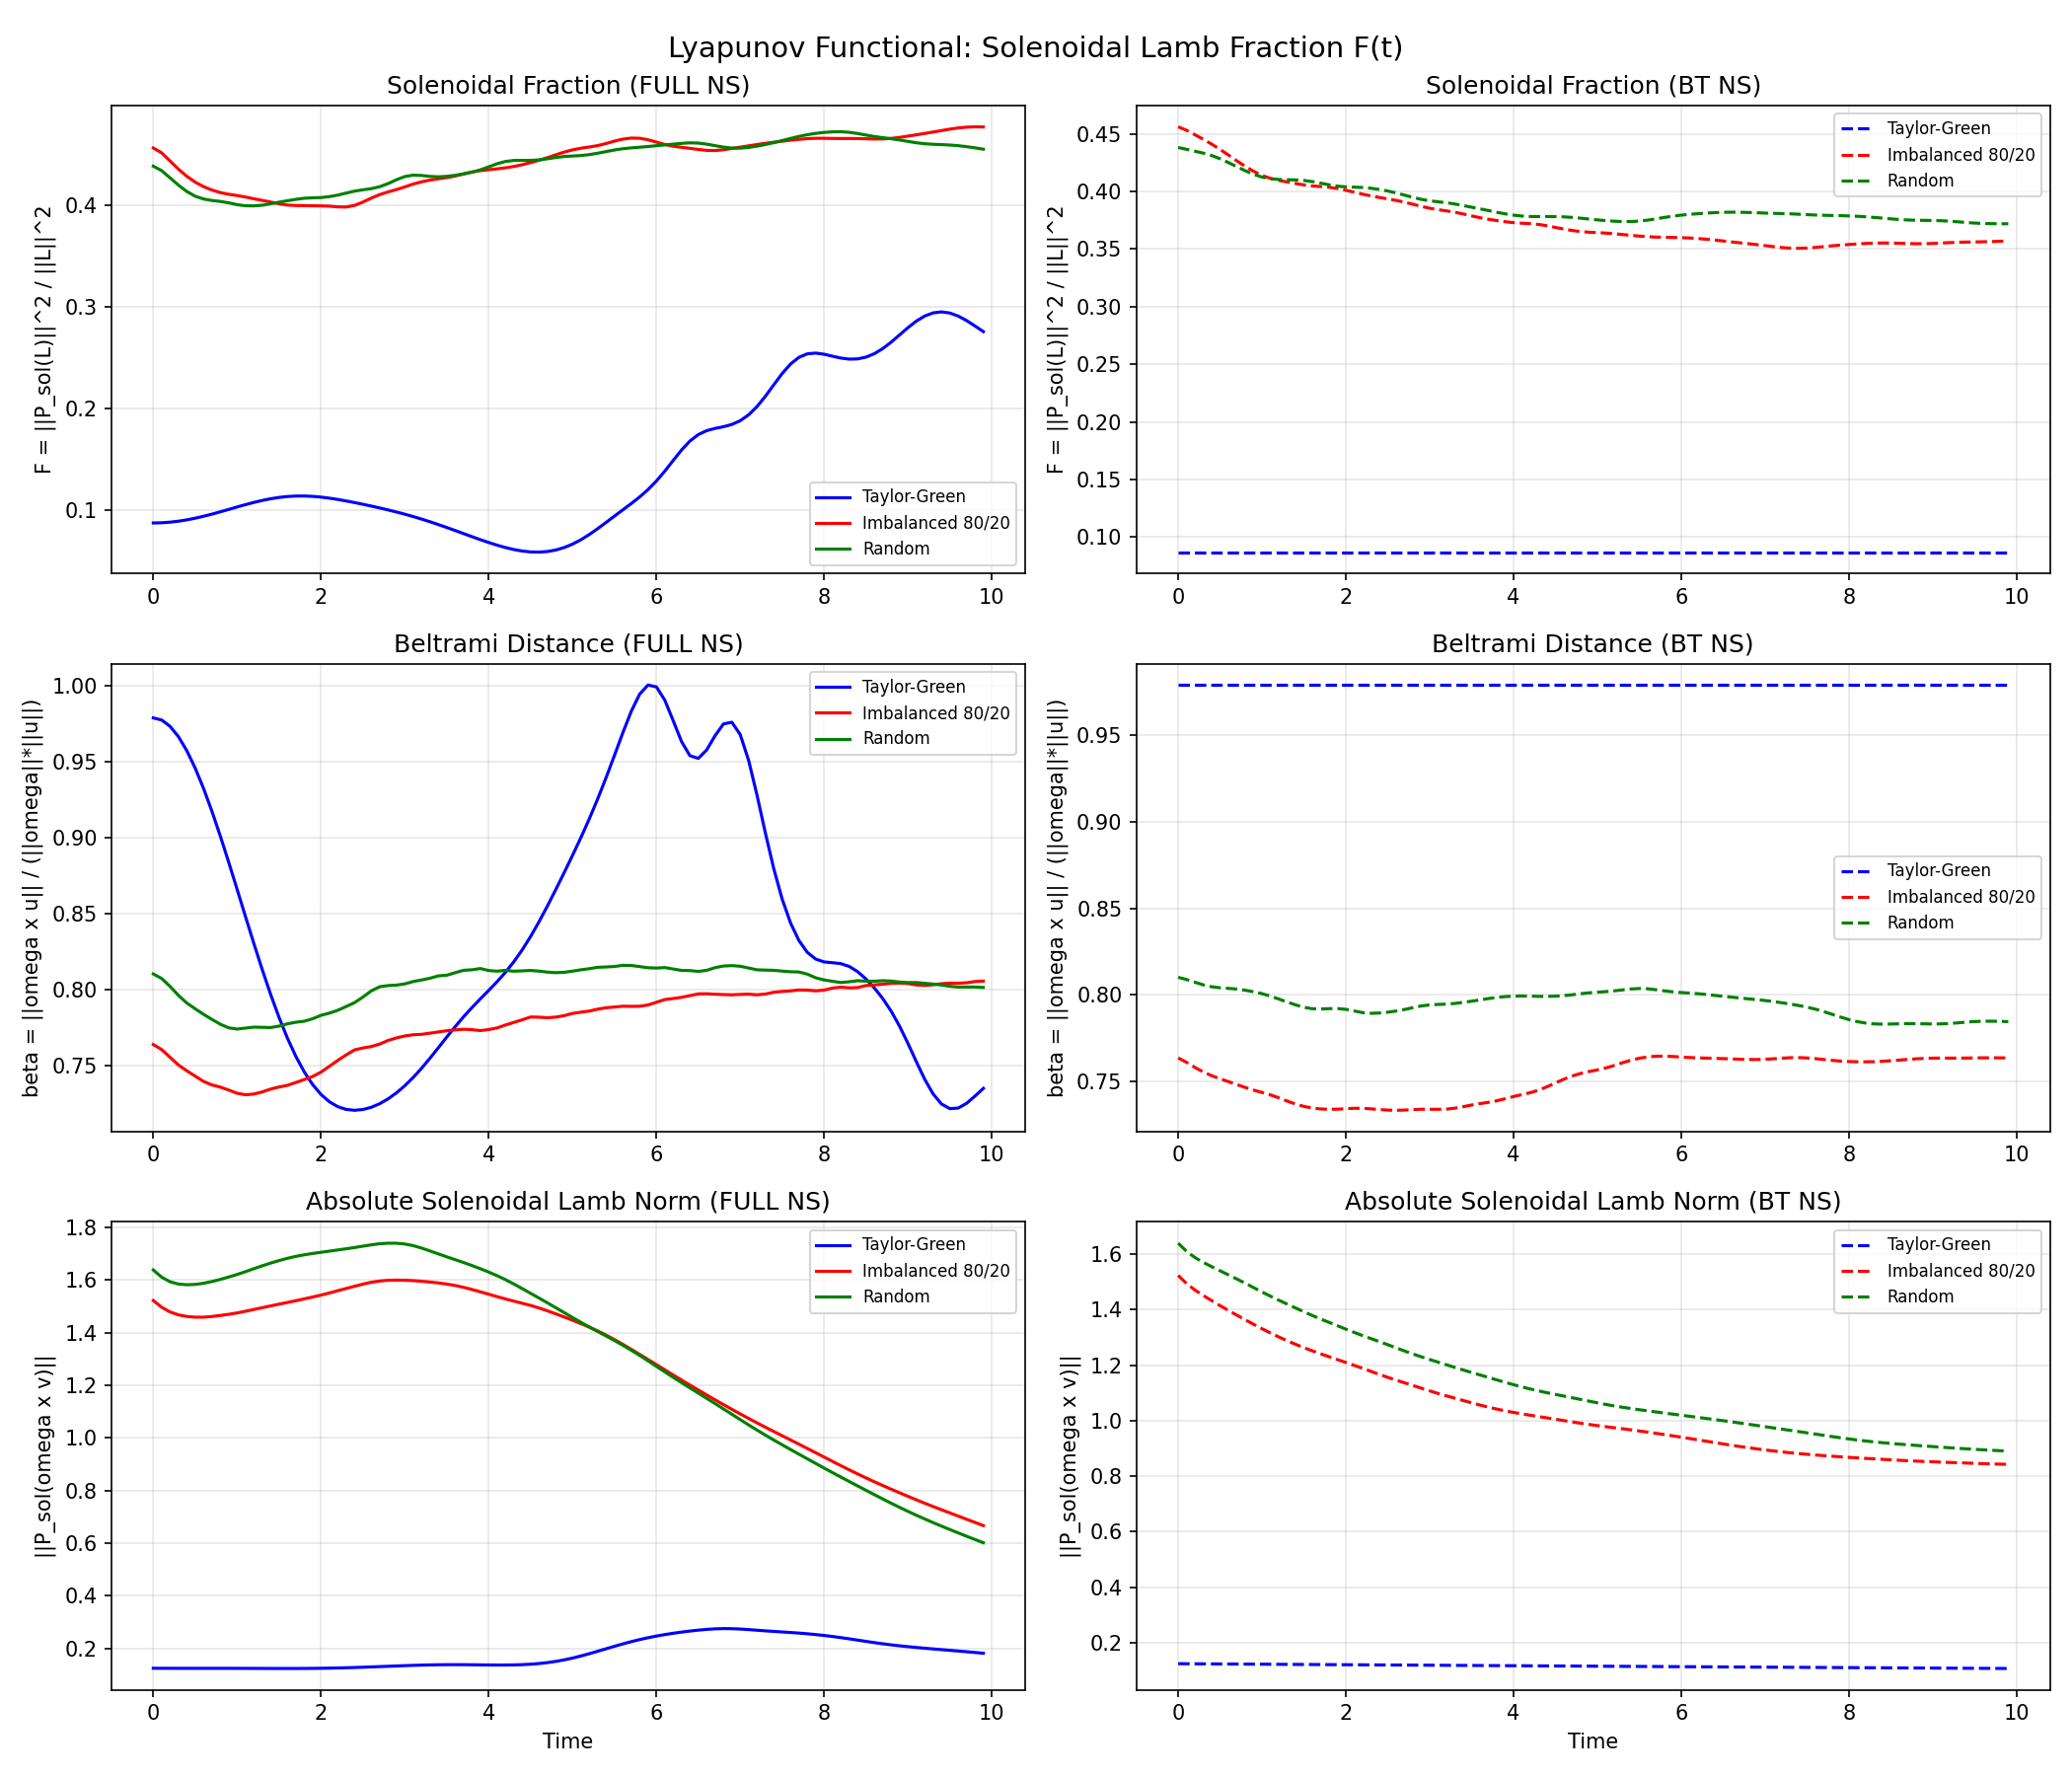

Generate this figure with Python:
"""
LYAPUNOV FUNCTIONAL TEST: SOLENOIDAL LAMB FRACTION
====================================================
Meridian's conjecture (S90-W response):

If there exists a Lyapunov functional measuring distance from ker(N_C),
perhaps F(t) = ||P_sol(omega x v)||^2 / ||omega x v||^2, and it's
monotonically decreasing under NS dynamics, then ker(N_C) is a global
attractor.

The Lamb vector decomposes as:
  omega x v = grad(phi) + P_sol(omega x v)
  (longitudinal)       (solenoidal)

- Tsinober: ~91% of Lamb is longitudinal (absorbed by pressure)
- Only the solenoidal part drives NS dynamics (Leray projection)
- Beltrami = ker(N_C): omega x v = 0 (both parts vanish)
- Distance from kernel ~ solenoidal fraction

TEST: Track F(t) = ||P_sol(omega x v)||^2 / ||omega x v||^2 over time.
- If F(t) is monotonically decreasing: evidence for ker(N_C) as attractor
- If F(t) is non-monotonic: ker(N_C) is NOT a simple attractor

We test full NS and BT surgery separately, with multiple ICs.

HONEST TEST: We report what the numbers say.
"""

import numpy as np
from numpy.fft import fftn, ifftn
import matplotlib
matplotlib.use('Agg')
import matplotlib.pyplot as plt
import json
import sys
import os

# Add parent directory for imports
sys.path.insert(0, os.path.dirname(__file__))
from shared_algebraic_structure import SpectralNS


class LyapunovTracker(SpectralNS):
    """Extends SpectralNS with solenoidal Lamb fraction tracking."""

    def compute_solenoidal_lamb_fraction(self, u_hat):
        """Compute F = ||P_sol(omega x v)||^2 / ||omega x v||^2.

        The Lamb vector omega x v decomposes as:
          L = L_longitudinal + L_solenoidal
        where L_solenoidal = P_Leray(L) (divergence-free part).

        F = ||L_sol||^2 / ||L||^2 measures how much of the Lamb vector
        actually drives NS dynamics (vs being absorbed by pressure).

        F = 0 would mean all Lamb is longitudinal (pressure absorbs everything).
        F = 1 would mean all Lamb is solenoidal (maximum nonlinear drive).
        """
        N = self.N

        # Full Lamb vector in Fourier space
        lamb_hat = self.compute_lamb_hat(u_hat)

        # Solenoidal (Leray-projected) Lamb vector
        lamb_sol_hat = self.project_leray(lamb_hat)

        # Compute L2 norms (Parseval: ||f||^2 = (1/N^3) sum |f_hat|^2 / N^3)
        norm_full_sq = 0.0
        norm_sol_sq = 0.0
        for i in range(3):
            norm_full_sq += np.sum(np.abs(lamb_hat[i])**2)
            norm_sol_sq += np.sum(np.abs(lamb_sol_hat[i])**2)

        if norm_full_sq < 1e-30:
            return 0.0, 0.0, 0.0

        F = float(norm_sol_sq / norm_full_sq)

        # Also return absolute solenoidal norm (for tracking if it grows/shrinks)
        norm_sol = float(np.sqrt(norm_sol_sq / N**6))
        norm_full = float(np.sqrt(norm_full_sq / N**6))

        return F, norm_sol, norm_full

    def compute_lamb_rms(self, u_hat):
        """Compute RMS of the Lamb vector ||omega x v||_rms."""
        omega_hat = self.compute_vorticity_hat(u_hat)
        u = np.array([np.real(ifftn(u_hat[i])) for i in range(3)])
        omega = np.array([np.real(ifftn(omega_hat[i])) for i in range(3)])
        lamb = np.array([
            omega[1] * u[2] - omega[2] * u[1],
            omega[2] * u[0] - omega[0] * u[2],
            omega[0] * u[1] - omega[1] * u[0],
        ])
        return float(np.sqrt(np.mean(np.sum(lamb**2, axis=0))))

    def compute_beltrami_distance(self, u_hat):
        """Compute distance from Beltrami: ||omega x u|| / (||omega|| * ||u||).

        = 0 for perfect Beltrami (u || omega everywhere)
        = 1 for maximally non-Beltrami (u perp omega everywhere)
        """
        omega_hat = self.compute_vorticity_hat(u_hat)
        u = np.array([np.real(ifftn(u_hat[i])) for i in range(3)])
        omega = np.array([np.real(ifftn(omega_hat[i])) for i in range(3)])

        cross = np.array([
            omega[1] * u[2] - omega[2] * u[1],
            omega[2] * u[0] - omega[0] * u[2],
            omega[0] * u[1] - omega[1] * u[0],
        ])
        cross_norm = np.sqrt(np.mean(np.sum(cross**2, axis=0)))
        omega_norm = np.sqrt(np.mean(np.sum(omega**2, axis=0)))
        u_norm = np.sqrt(np.mean(np.sum(u**2, axis=0)))

        denom = omega_norm * u_norm
        if denom < 1e-30:
            return 0.0
        return float(cross_norm / denom)

    def run_lyapunov_test(self, u_hat_init, mode='full', dt=0.005,
                          t_max=10.0, sample_interval=10, label=''):
        """Run NS simulation tracking solenoidal Lamb fraction over time.

        Returns dict with time series of all tracked quantities.
        """
        u_hat = u_hat_init.copy()
        t = 0.0
        step = 0

        results = {
            'label': label,
            'mode': mode,
            'times': [],
            'F_solenoidal': [],      # ||P_sol(L)||^2 / ||L||^2
            'norm_sol': [],           # ||P_sol(L)||
            'norm_full': [],          # ||L||
            'beltrami_distance': [],  # ||omega x u|| / (||omega||*||u||)
            'enstrophy': [],
            'energy': [],
        }

        print(f"\n{'='*60}")
        print(f"  {label} ({mode} NS)")
        print(f"{'='*60}")
        print(f"  {'t':>6s}  {'F_sol':>8s}  {'||L_sol||':>10s}  {'||L||':>10s}  "
              f"{'beta':>8s}  {'Z':>10s}")
        print(f"  {'-'*6}  {'-'*8}  {'-'*10}  {'-'*10}  {'-'*8}  {'-'*10}")

        while t <= t_max:
            if step % sample_interval == 0:
                F, norm_sol, norm_full = self.compute_solenoidal_lamb_fraction(u_hat)
                beta = self.compute_beltrami_distance(u_hat)

                u = np.array([np.real(ifftn(u_hat[i])) for i in range(3)])
                E = 0.5 * np.mean(np.sum(u**2, axis=0))

                omega_hat = self.compute_vorticity_hat(u_hat)
                omega = np.array([np.real(ifftn(omega_hat[i])) for i in range(3)])
                Z = 0.5 * np.mean(np.sum(omega**2, axis=0))

                results['times'].append(float(t))
                results['F_solenoidal'].append(F)
                results['norm_sol'].append(norm_sol)
                results['norm_full'].append(norm_full)
                results['beltrami_distance'].append(beta)
                results['enstrophy'].append(float(Z))
                results['energy'].append(float(E))

                if step % (sample_interval * 10) == 0:
                    print(f"  {t:6.2f}  {F:8.5f}  {norm_sol:10.6f}  {norm_full:10.6f}  "
                          f"{beta:8.5f}  {Z:10.6f}")

                # Early stop if energy is negligible
                if E < 1e-12:
                    print(f"  [Energy negligible at t={t:.2f}, stopping]")
                    break

            u_hat = self.step_rk4(u_hat, dt, mode=mode)
            t += dt
            step += 1

        return results


def analyze_monotonicity(times, values, label=''):
    """Check if a time series is monotonically decreasing.

    Returns (is_monotone, n_violations, max_violation, trend_slope).
    """
    if len(values) < 2:
        return True, 0, 0.0, 0.0

    diffs = np.diff(values)
    violations = diffs > 0  # increasing = violation of monotone decrease
    n_violations = int(np.sum(violations))
    max_violation = float(np.max(diffs)) if n_violations > 0 else 0.0

    # Linear trend
    t_arr = np.array(times)
    v_arr = np.array(values)
    if len(t_arr) > 1:
        slope = float(np.polyfit(t_arr, v_arr, 1)[0])
    else:
        slope = 0.0

    is_monotone = (n_violations == 0)
    return is_monotone, n_violations, max_violation, slope


def main():
    print("=" * 60)
    print("  LYAPUNOV FUNCTIONAL TEST")
    print("  F(t) = ||P_sol(omega x v)||^2 / ||omega x v||^2")
    print("  Meridian's conjecture: F(t) monotonically decreasing")
    print("  => ker(N_C) is a global attractor")
    print("=" * 60)

    solver = LyapunovTracker(N=32, Re=400)

    # ICs to test
    ics = {
        'Taylor-Green': solver.taylor_green_ic(),
        'Imbalanced 80/20': solver.imbalanced_helical_ic(seed=42, h_plus_frac=0.8),
        'Random': solver.random_ic(seed=42),
    }

    all_results = {}
    dt = 0.005
    t_max = 10.0
    sample_every = 20  # every 0.1 time units

    for ic_name, u_hat_init in ics.items():
        for mode in ['full', 'bt']:
            key = f"{ic_name}_{mode}"
            results = solver.run_lyapunov_test(
                u_hat_init, mode=mode, dt=dt, t_max=t_max,
                sample_interval=sample_every, label=f"{ic_name}"
            )
            all_results[key] = results

    # =========================================================
    # ANALYSIS: Monotonicity check
    # =========================================================
    print("\n" + "=" * 60)
    print("  MONOTONICITY ANALYSIS")
    print("=" * 60)

    summary = {}
    for key, res in all_results.items():
        is_mono, n_viol, max_viol, slope = analyze_monotonicity(
            res['times'], res['F_solenoidal'], key
        )

        # Also check beltrami distance
        is_mono_beta, n_viol_beta, max_viol_beta, slope_beta = analyze_monotonicity(
            res['times'], res['beltrami_distance'], key + '_beta'
        )

        # Also check absolute solenoidal norm
        is_mono_norm, n_viol_norm, max_viol_norm, slope_norm = analyze_monotonicity(
            res['times'], res['norm_sol'], key + '_norm_sol'
        )

        summary[key] = {
            'F_solenoidal': {
                'monotone_decreasing': is_mono,
                'violations': n_viol,
                'max_increase': max_viol,
                'trend_slope': slope,
                'initial': res['F_solenoidal'][0] if res['F_solenoidal'] else None,
                'final': res['F_solenoidal'][-1] if res['F_solenoidal'] else None,
            },
            'beltrami_distance': {
                'monotone_decreasing': is_mono_beta,
                'violations': n_viol_beta,
                'trend_slope': slope_beta,
                'initial': res['beltrami_distance'][0] if res['beltrami_distance'] else None,
                'final': res['beltrami_distance'][-1] if res['beltrami_distance'] else None,
            },
            'norm_sol': {
                'monotone_decreasing': is_mono_norm,
                'violations': n_viol_norm,
                'trend_slope': slope_norm,
            }
        }

        status = "MONOTONE" if is_mono else f"NOT MONOTONE ({n_viol} violations)"
        print(f"\n  {key}:")
        print(f"    F_sol:  {res['F_solenoidal'][0]:.5f} => {res['F_solenoidal'][-1]:.5f}  "
              f"slope={slope:.6f}  {status}")
        print(f"    beta:   {res['beltrami_distance'][0]:.5f} => {res['beltrami_distance'][-1]:.5f}  "
              f"slope={slope_beta:.6f}  "
              f"{'MONOTONE' if is_mono_beta else f'NOT MONOTONE ({n_viol_beta} viol)'}")

    # =========================================================
    # VERDICT
    # =========================================================
    print("\n" + "=" * 60)
    print("  VERDICT")
    print("=" * 60)

    any_monotone = any(
        s['F_solenoidal']['monotone_decreasing'] for s in summary.values()
    )
    all_decreasing_trend = all(
        s['F_solenoidal']['trend_slope'] < 0 for s in summary.values()
    )

    if all(s['F_solenoidal']['monotone_decreasing'] for s in summary.values()):
        print("  ALL F(t) are strictly monotone decreasing.")
        print("  => STRONG evidence for ker(N_C) as attractor")
    elif all_decreasing_trend:
        print("  All F(t) have decreasing TREND (slope < 0)")
        print("  but not strictly monotone (local fluctuations).")
        print("  => MODERATE evidence: ker(N_C) attracts on average,")
        print("     but not a simple Lyapunov functional")
    elif any_monotone:
        print("  MIXED: some runs monotone, others not.")
        print("  => INCONCLUSIVE for general attractor claim")
    else:
        print("  NO F(t) is monotone decreasing.")
        if all(s['F_solenoidal']['trend_slope'] > 0 for s in summary.values()):
            print("  => NEGATIVE: solenoidal fraction INCREASES")
            print("     ker(N_C) is NOT an attractor via this functional")
        else:
            print("  => COMPLEX behavior. Not a simple Lyapunov functional.")

    # BT vs Full comparison
    print("\n  BT vs Full NS comparison:")
    for ic_name in ics.keys():
        key_full = f"{ic_name}_full"
        key_bt = f"{ic_name}_bt"
        if key_full in summary and key_bt in summary:
            F_full = summary[key_full]['F_solenoidal']['final']
            F_bt = summary[key_bt]['F_solenoidal']['final']
            if F_full and F_bt:
                print(f"    {ic_name}: F_full={F_full:.5f}, F_bt={F_bt:.5f}  "
                      f"({'BT closer to kernel' if F_bt < F_full else 'Full closer to kernel'})")

    # =========================================================
    # SAVE RESULTS
    # =========================================================
    output_path = os.path.join(os.path.dirname(__file__), 'lyapunov_results.json')
    save_data = {
        'params': {'N': 32, 'Re': 400, 'dt': dt, 't_max': t_max},
        'summary': summary,
    }
    with open(output_path, 'w') as f:
        json.dump(save_data, f, indent=2, default=str)
    print(f"\n  Results saved to {output_path}")

    # =========================================================
    # PLOT
    # =========================================================
    fig, axes = plt.subplots(3, 2, figsize=(14, 12))
    fig.suptitle('Lyapunov Functional: Solenoidal Lamb Fraction F(t)', fontsize=14)

    colors = {'Taylor-Green': 'blue', 'Imbalanced 80/20': 'red', 'Random': 'green'}
    linestyles = {'full': '-', 'bt': '--'}

    # Row 1: F_solenoidal
    for col, mode in enumerate(['full', 'bt']):
        ax = axes[0, col]
        for ic_name in ics.keys():
            key = f"{ic_name}_{mode}"
            res = all_results[key]
            ax.plot(res['times'], res['F_solenoidal'],
                    color=colors[ic_name], linestyle=linestyles[mode],
                    label=ic_name, linewidth=1.5)
        ax.set_ylabel('F = ||P_sol(L)||^2 / ||L||^2')
        ax.set_title(f'Solenoidal Fraction ({mode.upper()} NS)')
        ax.legend(fontsize=8)
        ax.grid(True, alpha=0.3)

    # Row 2: Beltrami distance
    for col, mode in enumerate(['full', 'bt']):
        ax = axes[1, col]
        for ic_name in ics.keys():
            key = f"{ic_name}_{mode}"
            res = all_results[key]
            ax.plot(res['times'], res['beltrami_distance'],
                    color=colors[ic_name], linestyle=linestyles[mode],
                    label=ic_name, linewidth=1.5)
        ax.set_ylabel('beta = ||omega x u|| / (||omega||*||u||)')
        ax.set_title(f'Beltrami Distance ({mode.upper()} NS)')
        ax.legend(fontsize=8)
        ax.grid(True, alpha=0.3)

    # Row 3: Absolute solenoidal norm
    for col, mode in enumerate(['full', 'bt']):
        ax = axes[2, col]
        for ic_name in ics.keys():
            key = f"{ic_name}_{mode}"
            res = all_results[key]
            ax.plot(res['times'], res['norm_sol'],
                    color=colors[ic_name], linestyle=linestyles[mode],
                    label=ic_name, linewidth=1.5)
        ax.set_xlabel('Time')
        ax.set_ylabel('||P_sol(omega x v)||')
        ax.set_title(f'Absolute Solenoidal Lamb Norm ({mode.upper()} NS)')
        ax.legend(fontsize=8)
        ax.grid(True, alpha=0.3)

    plt.tight_layout()
    plot_path = os.path.join(os.path.dirname(__file__), 'lyapunov_solenoidal_lamb.png')
    plt.savefig(plot_path, dpi=150)
    print(f"  Plot saved to {plot_path}")
    plt.close()

    print("\n  DONE.")


if __name__ == '__main__':
    main()
